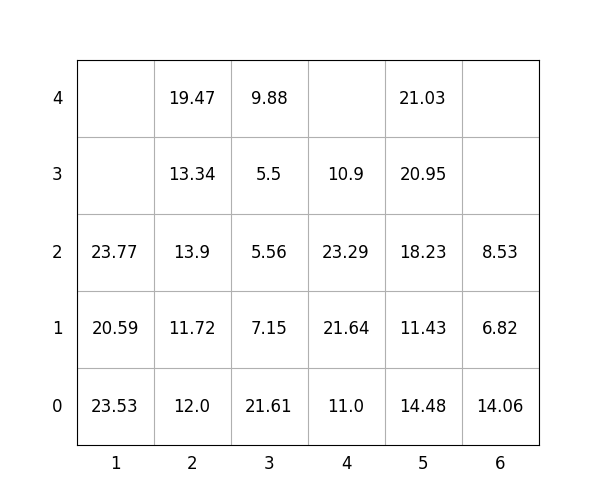

The file beside this chart, header and first rows:
idx, loc_x, loc_y, loc_z, weight, group, score, seq, reloc, size(ft)
1, 4, 0, 0, 11.0, 1, 111.0, 0, 0, 20
2, 2, 0, 0, 12.0, 3, 312.0, 0, 1.0, 20
3, 1, 0, 0, 23.53, 3, 323.5, 0, 1.0, 20
4, 2, 0, 1, 11.72, 3, 311.7, 0, 1.0, 20
5, 4, 0, 1, 21.64, 3, 321.6, 0, 1.0, 20
6, 5, 0, 0, 14.48, 1, 114.5, 1, 1.0, 20
7, 2, 0, 2, 13.9, 2, 213.9, 2, 1.0, 20
8, 4, 0, 2, 23.29, 2, 223.3, 3, 1.0, 20
9, 2, 0, 3, 13.34, 2, 213.3, 4, 1.0, 20
10, 5, 0, 1, 11.43, 1, 111.4, 5, 1.0, 20
11, 6, 0, 0, 14.06, 0, 14.06, 6, 1.0, 20
12, 2, 0, 4, 19.47, 2, 219.5, 7, 1.0, 20
13, 5, 0, 2, 18.23, 2, 218.2, 8, 1.0, 20
14, 5, 0, 3, 20.95, 2, 220.9, 9, 1.0, 20
15, 4, 0, 3, 10.9, 3, 310.9, 10, 1.0, 20
16, 6, 0, 1, 6.82, 0, 6.82, 11, 1.0, 20
17, 3, 0, 0, 21.61, 0, 21.61, 12, 1.0, 20
18, 5, 0, 4, 21.03, 2, 221, 13, 1.0, 20
19, 6, 0, 2, 8.53, 3, 308.5, 14, 1.0, 20
20, 1, 0, 1, 20.59, 3, 320.6, 15, 1.0, 20
21, 3, 0, 1, 7.15, 0, 7.15, 16, 1.0, 20
22, 3, 0, 2, 5.56, 1, 105.6, 17, 1.0, 20
23, 3, 0, 3, 5.5, 2, 205.5, 18, 1.0, 20
24, 1, 0, 2, 23.77, 2, 223.8, 19, 1.0, 20
25, 3, 0, 4, 9.88, 1, 109.9, 20, 1.0, 20
